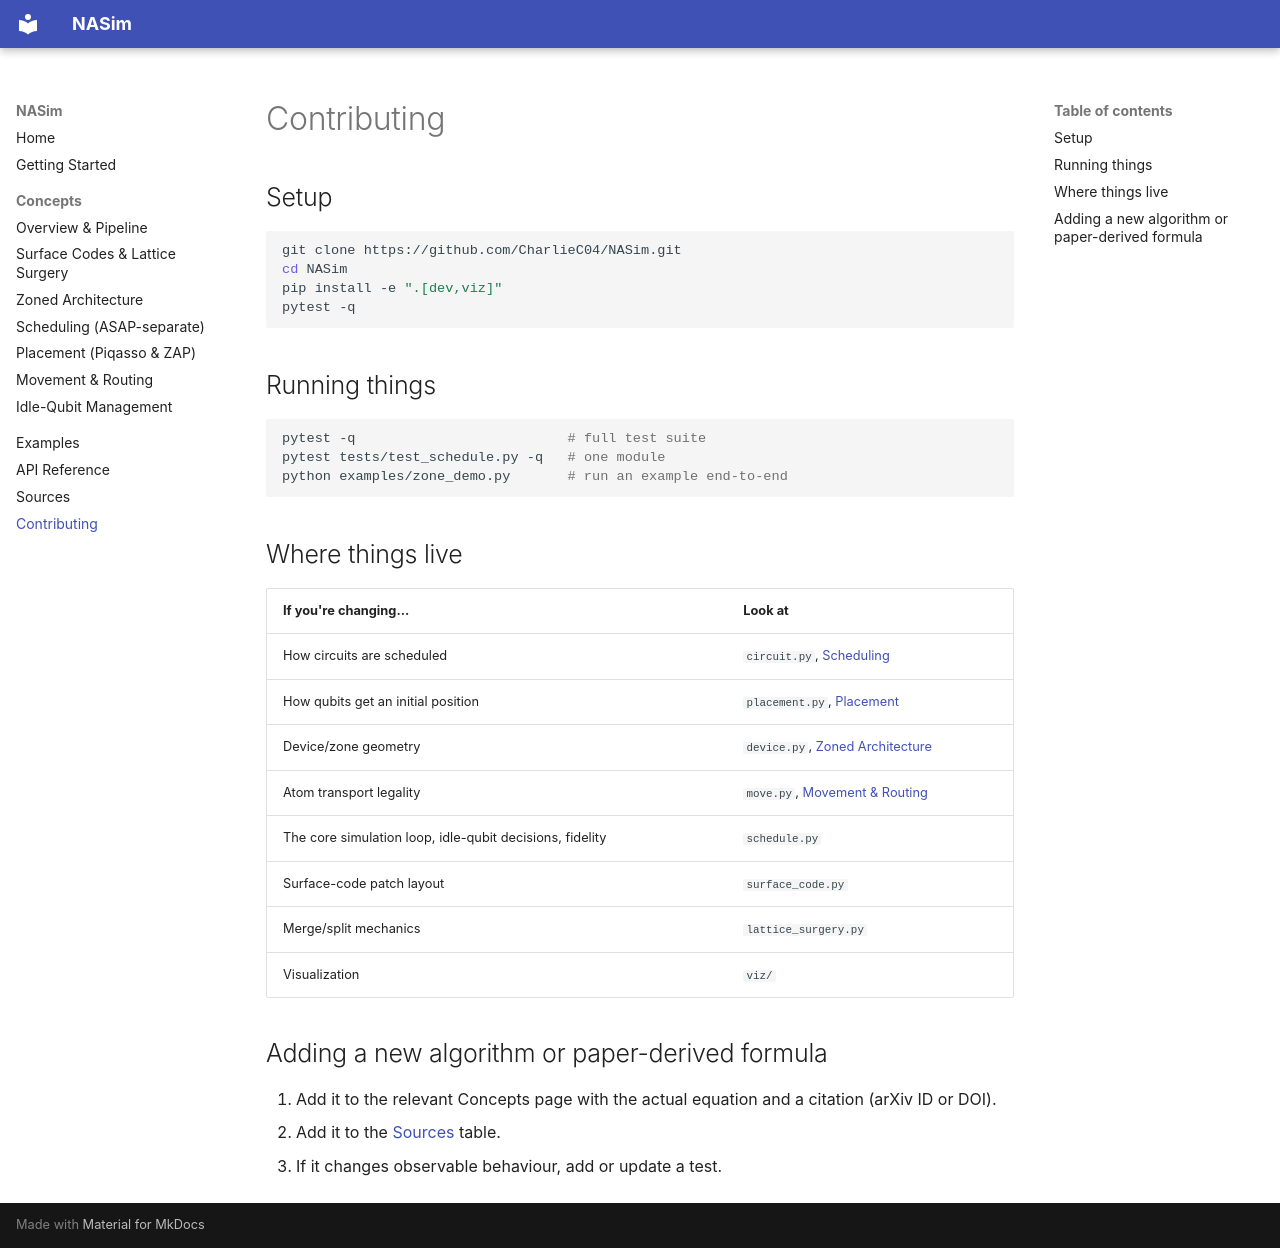

repository: CharlieC04/NASim · page: contributing/index.html · generator: mkdocs

# Contributing

## Setup

```bash
git clone https://github.com/CharlieC04/NASim.git
cd NASim
pip install -e ".[dev,viz]"
pytest -q
```

## Running things

```bash
pytest -q                          # full test suite
pytest tests/test_schedule.py -q   # one module
python examples/zone_demo.py       # run an example end-to-end
```

## Where things live

| If you're changing... | Look at |
|---|---|
| How circuits are scheduled | `circuit.py`, [Scheduling](concepts/scheduling.md) |
| How qubits get an initial position | `placement.py`, [Placement](concepts/placement.md) |
| Device/zone geometry | `device.py`, [Zoned Architecture](concepts/zoned-architecture.md) |
| Atom transport legality | `move.py`, [Movement & Routing](concepts/movement.md) |
| The core simulation loop, idle-qubit decisions, fidelity | `schedule.py` |
| Surface-code patch layout | `surface_code.py` |
| Merge/split mechanics | `lattice_surgery.py` |
| Visualization | `viz/` |

## Adding a new algorithm or paper-derived formula

1. Add it to the relevant Concepts page with the actual equation and a
   citation (arXiv ID or DOI).
2. Add it to the [Sources](sources.md) table.
3. If it changes observable behaviour, add or update a test.
